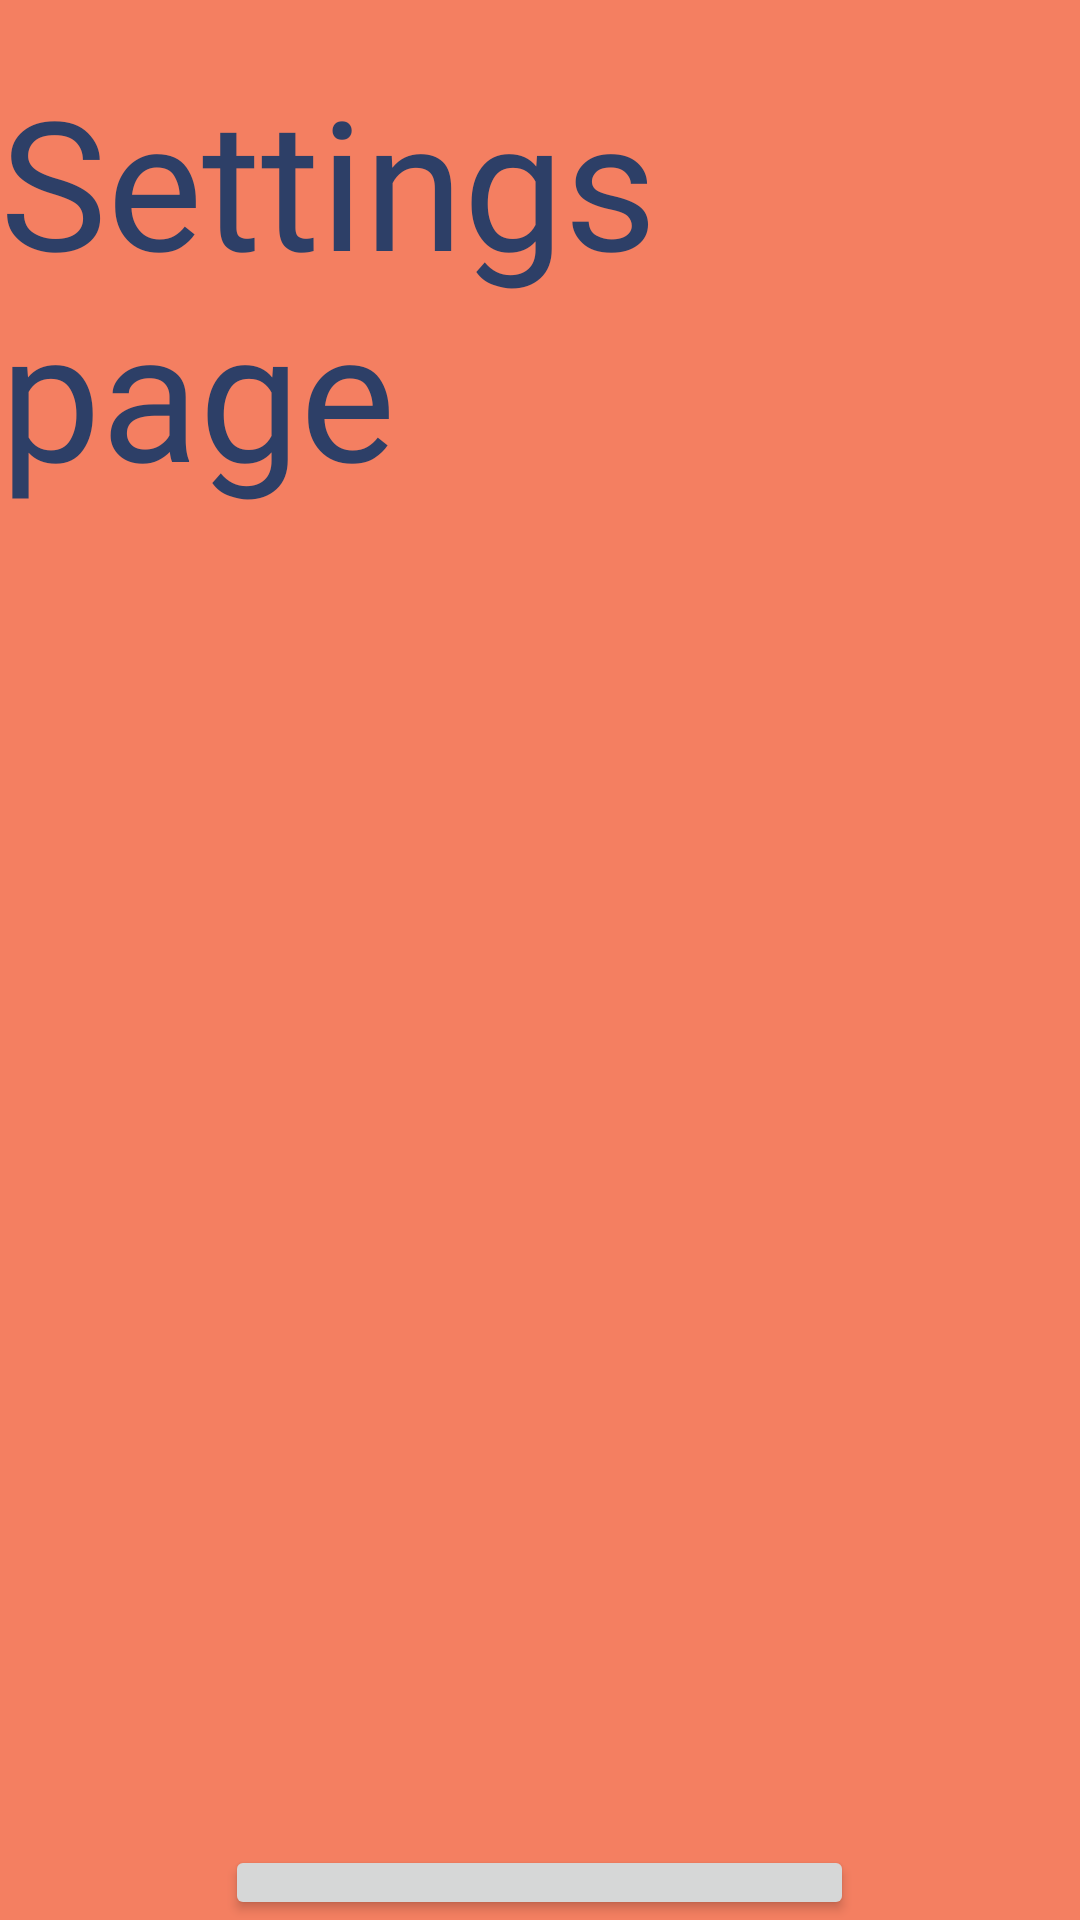

Produce the Android XML layout that renders to this screen, including the resource entries it uses.
<!-- AndroidManifest.xml: activity theme Theme.TemiUI.NoActionBar -->
<!-- res/layout/activity_settings.xml -->
<?xml version="1.0" encoding="utf-8"?>
<RelativeLayout xmlns:android="http://schemas.android.com/apk/res/android"
    xmlns:app="http://schemas.android.com/apk/res-auto"
    xmlns:tools="http://schemas.android.com/tools"
    android:layout_width="match_parent"
    android:layout_height="match_parent"
    android:background="@color/coral"
    tools:context=".SettingsActivity">

    <ImageView
        android:id="@+id/homeIv"
        android:layout_width="100dp"
        android:layout_height="100dp"
        android:layout_marginStart="20dp"
        android:layout_marginTop="20dp"
        android:src="@drawable/ic_home"
        app:tint="@color/dblue" />

    <TextView
        android:id="@+id/titleSettings"
        android:layout_width="wrap_content"
        android:layout_height="wrap_content"
        android:layout_centerHorizontal="true"
        android:layout_marginTop="20dp"
        android:fontFamily="@font/qanelas_semibold"
        android:text="@string/settings_page"
        android:textColor="@color/dblue"
        android:textSize="60sp" />
    
    <TextView
        android:layout_width="500dp"
        android:layout_height="550dp"
        android:id="@+id/tvLocations"
        android:layout_centerInParent="true"/>

    <Button
        android:layout_width="wrap_content"
        android:layout_height="wrap_content"
        android:layout_below="@+id/tvLocations"
        android:id="@+id/apply"
        android:text="@string/apply_settings"
        android:layout_centerInParent="true"
        android:layout_marginTop="20dp"
        android:textSize="20sp"
        android:padding="30dp"/>


</RelativeLayout>
<!-- resources referenced by this layout -->
<resources>
  <color name="coral">#f47f61</color>
  <color name="dblue">#2d3f67</color>
  <string name="apply_settings">Get locations</string>
  <string name="settings_page">Settings page</string>
  <style name="Theme.TemiUI.NoActionBar">
          <item name="windowActionBar">false</item>
          <item name="windowNoTitle">true</item>
      </style>
</resources>
